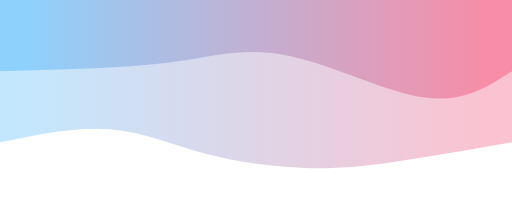
t = 0.00 s
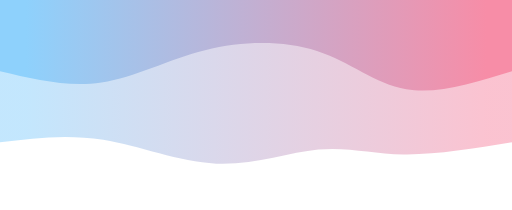
t = 0.75 s
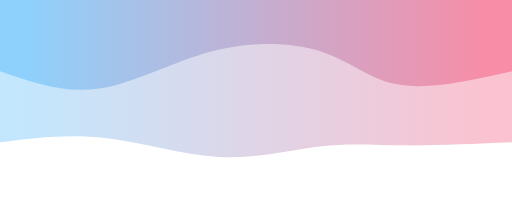
t = 1.25 s
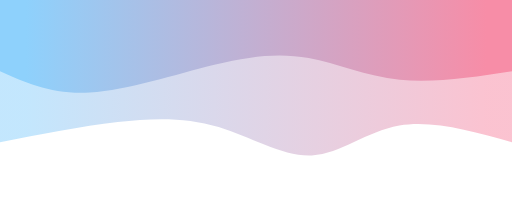
t = 2.00 s
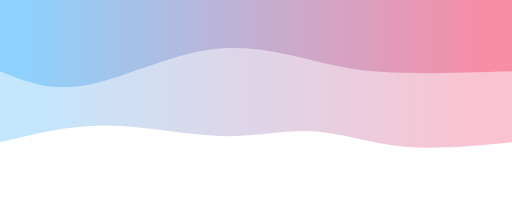
t = 2.75 s
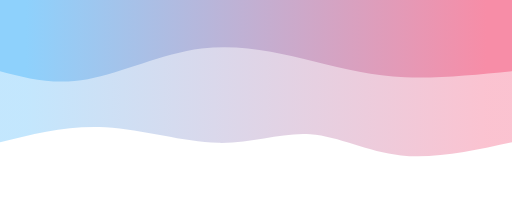
t = 3.25 s

The animated SVG that drew these frames (rendered in a browser with its animation timeline set to each time). Animation: 2 CSS @keyframes rules; one cycle of 4.00 s, repeats indefinitely.

<svg width="100%" height="100%" id="svg" viewBox="0 0 1440 590" xmlns="http://www.w3.org/2000/svg" class="transition duration-300 ease-in-out delay-150"><style>
.path-0{
animation:pathAnim-0 4s;
animation-timing-function: linear;
animation-iteration-count: infinite;
}
@keyframes pathAnim-0{
0%{
d: path("M 0,600 C 0,600 0,200 0,200 C 119.08133971291866,179.244019138756 238.16267942583733,158.48803827751198 333,145 C 427.8373205741627,131.51196172248802 498.43062200956933,125.29186602870814 583,128 C 667.5693779904307,130.70813397129186 766.1148325358853,142.3444976076555 858,167 C 949.8851674641147,191.6555023923445 1035.11004784689,229.33014354066984 1131,237 C 1226.88995215311,244.66985645933016 1333.4449760765551,222.33492822966508 1440,200 C 1440,200 1440,600 1440,600 Z");
}
25%{
d: path("M 0,600 C 0,600 0,200 0,200 C 104.45933014354068,183.3492822966507 208.91866028708137,166.69856459330143 295,173 C 381.08133971291863,179.30143540669857 448.78468899521533,208.55502392344496 532,197 C 615.2153110047847,185.44497607655504 713.9425837320573,133.0813397129187 823,131 C 932.0574162679427,128.9186602870813 1051.4449760765551,177.1196172248804 1156,197 C 1260.5550239234449,216.8803827751196 1350.2775119617224,208.44019138755982 1440,200 C 1440,200 1440,600 1440,600 Z");
}
50%{
d: path("M 0,600 C 0,600 0,200 0,200 C 112.32535885167462,231.5980861244019 224.65071770334924,263.1961722488038 317,247 C 409.34928229665076,230.80382775119617 481.72248803827756,166.8133971291866 563,163 C 644.2775119617224,159.1866028708134 734.4593301435406,215.55023923444975 825,243 C 915.5406698564594,270.44976076555025 1006.4401913875599,268.9856459330144 1109,257 C 1211.55980861244,245.01435406698562 1325.77990430622,222.5071770334928 1440,200 C 1440,200 1440,600 1440,600 Z");
}
75%{
d: path("M 0,600 C 0,600 0,200 0,200 C 105.33014354066987,175.55980861244018 210.66028708133973,151.1196172248804 305,169 C 399.33971291866027,186.8803827751196 482.6889952153109,247.08133971291863 562,254 C 641.3110047846891,260.91866028708137 716.5837320574163,214.55502392344496 816,209 C 915.4162679425837,203.44497607655504 1038.9760765550238,238.69856459330146 1147,244 C 1255.0239234449762,249.30143540669854 1347.5119617224882,224.65071770334927 1440,200 C 1440,200 1440,600 1440,600 Z");
}
100%{
d: path("M 0,600 C 0,600 0,200 0,200 C 119.08133971291866,179.244019138756 238.16267942583733,158.48803827751198 333,145 C 427.8373205741627,131.51196172248802 498.43062200956933,125.29186602870814 583,128 C 667.5693779904307,130.70813397129186 766.1148325358853,142.3444976076555 858,167 C 949.8851674641147,191.6555023923445 1035.11004784689,229.33014354066984 1131,237 C 1226.88995215311,244.66985645933016 1333.4449760765551,222.33492822966508 1440,200 C 1440,200 1440,600 1440,600 Z");
}
}</style><defs><linearGradient id="gradient" x1="0%" y1="50%" x2="100%" y2="50%"><stop offset="5%" stop-color="#F78DA7"></stop><stop offset="95%" stop-color="#8ED1FC"></stop></linearGradient></defs><path d="M 0,600 C 0,600 0,200 0,200 C 119.08133971291866,179.244019138756 238.16267942583733,158.48803827751198 333,145 C 427.8373205741627,131.51196172248802 498.43062200956933,125.29186602870814 583,128 C 667.5693779904307,130.70813397129186 766.1148325358853,142.3444976076555 858,167 C 949.8851674641147,191.6555023923445 1035.11004784689,229.33014354066984 1131,237 C 1226.88995215311,244.66985645933016 1333.4449760765551,222.33492822966508 1440,200 C 1440,200 1440,600 1440,600 Z" stroke="none" stroke-width="0" fill="url(#gradient)" fill-opacity="0.53" class="transition-all duration-300 ease-in-out delay-150 path-0" transform="rotate(-180 720 300)"></path><style>
.path-1{
animation:pathAnim-1 4s;
animation-timing-function: linear;
animation-iteration-count: infinite;
}
@keyframes pathAnim-1{
0%{
d: path("M 0,600 C 0,600 0,400 0,400 C 68.71770334928229,355.6363636363636 137.43540669856458,311.2727272727273 245,326 C 352.5645933014354,340.7272727272727 498.97607655502395,414.54545454545456 616,441 C 733.023923444976,467.45454545454544 820.6602870813398,446.5454545454545 906,433 C 991.3397129186602,419.4545454545455 1074.3827751196172,413.27272727272725 1163,409 C 1251.6172248803828,404.72727272727275 1345.8086124401914,402.3636363636364 1440,400 C 1440,400 1440,600 1440,600 Z");
}
25%{
d: path("M 0,600 C 0,600 0,400 0,400 C 117.07177033492823,371.0909090909091 234.14354066985646,342.1818181818182 315,357 C 395.85645933014354,371.8181818181818 440.4976076555024,430.3636363636363 526,462 C 611.5023923444976,493.6363636363637 737.8660287081341,498.36363636363643 849,468 C 960.1339712918659,437.63636363636357 1056.0382775119617,372.18181818181813 1152,355 C 1247.9617224880383,337.81818181818187 1343.9808612440193,368.90909090909093 1440,400 C 1440,400 1440,600 1440,600 Z");
}
50%{
d: path("M 0,600 C 0,600 0,400 0,400 C 110.21052631578945,383.0909090909091 220.4210526315789,366.1818181818182 316,376 C 411.5789473684211,385.8181818181818 492.52631578947376,422.3636363636363 572,437 C 651.4736842105262,451.6363636363637 729.4736842105264,444.3636363636364 837,418 C 944.5263157894736,391.6363636363636 1081.578947368421,346.1818181818182 1187,340 C 1292.421052631579,333.8181818181818 1366.2105263157896,366.9090909090909 1440,400 C 1440,400 1440,600 1440,600 Z");
}
75%{
d: path("M 0,600 C 0,600 0,400 0,400 C 117.75119617224883,400.77511961722485 235.50239234449765,401.55023923444975 320,402 C 404.49760765550235,402.44976076555025 455.7416267942583,402.57416267942585 540,424 C 624.2583732057417,445.42583732057415 741.5311004784688,488.15311004784684 862,474 C 982.4688995215312,459.84688995215316 1106.1339712918661,388.8133971291866 1203,367 C 1299.8660287081339,345.1866028708134 1369.933014354067,372.5933014354067 1440,400 C 1440,400 1440,600 1440,600 Z");
}
100%{
d: path("M 0,600 C 0,600 0,400 0,400 C 68.71770334928229,355.6363636363636 137.43540669856458,311.2727272727273 245,326 C 352.5645933014354,340.7272727272727 498.97607655502395,414.54545454545456 616,441 C 733.023923444976,467.45454545454544 820.6602870813398,446.5454545454545 906,433 C 991.3397129186602,419.4545454545455 1074.3827751196172,413.27272727272725 1163,409 C 1251.6172248803828,404.72727272727275 1345.8086124401914,402.3636363636364 1440,400 C 1440,400 1440,600 1440,600 Z");
}
}</style><defs><linearGradient id="gradient" x1="0%" y1="50%" x2="100%" y2="50%"><stop offset="5%" stop-color="#F78DA7"></stop><stop offset="95%" stop-color="#8ED1FC"></stop></linearGradient></defs><path d="M 0,600 C 0,600 0,400 0,400 C 68.71770334928229,355.6363636363636 137.43540669856458,311.2727272727273 245,326 C 352.5645933014354,340.7272727272727 498.97607655502395,414.54545454545456 616,441 C 733.023923444976,467.45454545454544 820.6602870813398,446.5454545454545 906,433 C 991.3397129186602,419.4545454545455 1074.3827751196172,413.27272727272725 1163,409 C 1251.6172248803828,404.72727272727275 1345.8086124401914,402.3636363636364 1440,400 C 1440,400 1440,600 1440,600 Z" stroke="none" stroke-width="0" fill="url(#gradient)" fill-opacity="1" class="transition-all duration-300 ease-in-out delay-150 path-1" transform="rotate(-180 720 300)"></path></svg>
